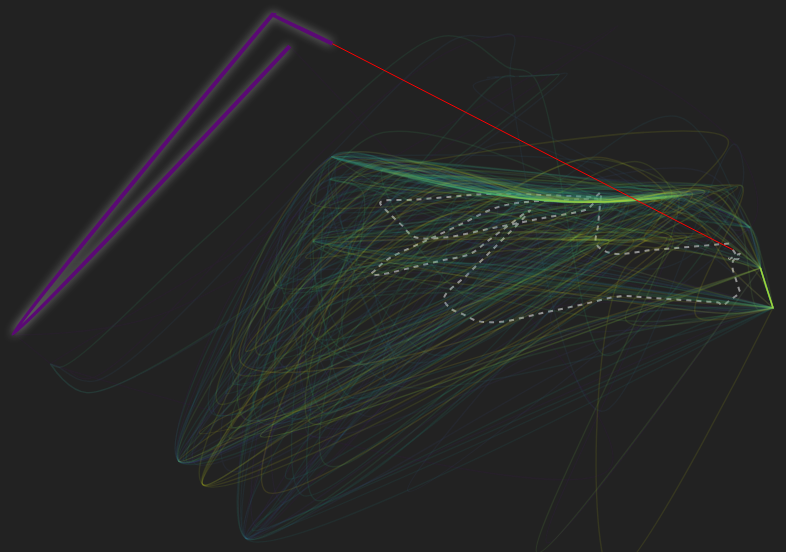
D3 v7 page, settled after 480 driven frames (8 s of simulated time); the page loaded 1 data file(s).


        const width = 800;
        const height = 600;
        const margin = { top: 20, right: 20, bottom: 20, left: 20 };

        const svg = d3.select("#chart")
            .append("svg")
            .attr("width", width)
            .attr("height", height);

        const g = svg.append("g")
            .attr("transform", `translate(${margin.left},${margin.top})`);

        // Color Scale for background context (Optional: Time degradation color)
        // Viridis: Early = Purple, Late = Yellow
        const colorScale = d3.scaleSequential(d3.interpolateViridis).domain([1, 53]);

        d3.csv("driver_laps_data.csv").then(data => {

            // Parse numbers
            data.forEach(d => {
                d.mds_x = +d.mds_x;
                d.mds_y = +d.mds_y;
                d.lap = +d.lap;
            });

            // Separate Fastest Lap (lap=-1) vs Regular Laps
            const meanData = data.filter(d => d.lap === -1);  // meanData stores fastest lap for compatibility
            const lapData = data.filter(d => d.lap !== -1);

            // Scales
            const xScale = d3.scaleLinear()
                .domain(d3.extent(data, d => d.mds_x))
                .range([0, width - margin.left - margin.right]);

            const yScale = d3.scaleLinear()
                .domain(d3.extent(data, d => d.mds_y))
                .range([height - margin.top - margin.bottom, 0]);

            // Curve Gen
            const line = d3.line()
                .x(d => xScale(d.mds_x))
                .y(d => yScale(d.mds_y))
                .curve(d3.curveCatmullRom.alpha(0.5));

            // Draw Fastest Lap (Reference)
            if (meanData.length > 0) {
                g.append("path")
                    .datum(meanData)
                    .attr("class", "mean-line")
                    .attr("d", line)
                    .attr("fill", "none")
                    .attr("stroke", "white")
                    .attr("stroke-width", 2)
                    .attr("stroke-dasharray", "5,5")
                    .attr("opacity", 0.5);
            }

            // Group by Lap
            const laps = d3.groups(lapData, d => d.lap).sort((a, b) => a[0] - b[0]);

            // Draw all laps (Background Context)
            const paths = g.selectAll(".lap-line")
                .data(laps)
                .enter().append("path")
                .attr("class", "lap-line")
                .attr("d", d => line(d[1]))
                .attr("stroke", d => colorScale(d[0])) // Color by Lap number
                .attr("id", d => "lap-" + d[0]);

            // Deviation Line (Dynamic)
            const devLine = g.append("line")
                .attr("stroke", "red")
                .attr("stroke-width", 1)
                .attr("opacity", 0);

            // Animation Logic
            let currentLap = laps[0][0]; // Start at first available lap
            const minLap = currentLap;
            const maxLap = d3.max(lapData, d => d.lap);

            // Populate Dropdown
            const select = d3.select("#lapSelect");
            laps.forEach(l => {
                select.append("option").text(`Lap ${l[0]}`).attr("value", l[0]);
            });

            // Update SLIDER Range
            d3.select("#lapSlider")
                .attr("min", minLap)
                .attr("max", maxLap)
                .attr("value", currentLap);

            function update(lapNum) {
                currentLap = lapNum;
                // Sync UI
                d3.select("#lapSlider").property("value", lapNum);
                d3.select("#lapSelect").property("value", lapNum);

                // Reset all
                paths.classed("active", false)
                    .attr("opacity", 0.1)
                    .attr("stroke", d => colorScale(d[0])); // Reset color

                // Highlight selected
                const activePath = d3.select("#lap-" + lapNum);
                activePath.classed("active", true)
                    .attr("opacity", 1)
                    .raise(); // Bring to front

                // Update Deviation Line
                const activeLapData = laps.find(l => l[0] === lapNum);
                if (activeLapData && meanData.length > 0) {
                    // Connect the first point of the active lap to the first point of the fastest lap
                    const activePoint = activeLapData[1][0]; // First point of the active lap
                    const meanPoint = meanData[0]; // First point of the fastest lap

                    if (activePoint && meanPoint) {
                        devLine.attr("x1", xScale(activePoint.mds_x))
                            .attr("y1", yScale(activePoint.mds_y))
                            .attr("x2", xScale(meanPoint.mds_x))
                            .attr("y2", yScale(meanPoint.mds_y))
                            .attr("opacity", 1)
                            .raise(); // Bring to front
                    } else {
                        devLine.attr("opacity", 0);
                    }
                } else {
                    devLine.attr("opacity", 0);
                }
            }

            // Play/Pause state variables (must be declared before event handlers)
            let isPlaying = false;
            let playInterval = null;
            const playButton = d3.select("#playButton");

            // Events
            d3.select("#lapSlider").on("input", function () {
                // Stop playing if user manually changes lap
                if (isPlaying) {
                    clearInterval(playInterval);
                    playInterval = null;
                    isPlaying = false;
                    playButton.text("▶ Play");
                }
                update(+this.value);
            });

            d3.select("#lapSelect").on("change", function () {
                // Stop playing if user manually changes lap
                if (isPlaying) {
                    clearInterval(playInterval);
                    playInterval = null;
                    isPlaying = false;
                    playButton.text("▶ Play");
                }
                update(+this.value);
            });

            // Init
            update(minLap);

            // Play/Pause button click handler
            playButton.on("click", function () {
                if (isPlaying) {
                    // Pause
                    clearInterval(playInterval);
                    playInterval = null;
                    isPlaying = false;
                    playButton.text("▶ Play");
                } else {
                    // Play
                    isPlaying = true;
                    playButton.text("⏸ Pause");

                    playInterval = setInterval(() => {
                        // Advance to next lap
                        currentLap++;

                        // Loop back to start if we reach the end
                        if (currentLap > maxLap) {
                            currentLap = minLap;
                        }

                        update(currentLap);
                    }, 800); // 0.8 seconds
                }
            });


        }).catch(err => {
            console.error(err);
            d3.select("#chart").append("p").text("Error loading CSV. Make sure you ran the python script.");
        });

    

### data: driver_laps_data.csv
lap, x, y, throttle, brake, n_gear, mds_x, mds_y, driver
2, 1529, -867.0, 10.0, 0.0, 1.0, -0.6232, 0.6028, 
2, 3721, -3416, 0.0, 0.0, 0.0, -0.7614, 0.6861, 
2, 3688, -3378, 0.0, 0.0, 0.0, -0.7614, 0.6861, 
2, 3688, -3379, 0.0, 0.0, 0.0, -0.7614, 0.6861, 
2, 3689, -3380, 0.0, 0.0, 0.0, -0.7614, 0.6861, 
2, 3690, -3380, 0.0, 0.0, 0.0, -0.7614, 0.6861, 
2, 3691, -3381, 0.0, 0.0, 0.0, -0.7614, 0.6861, 
2, 3691, -3381, 0.0, 0.0, 0.0, -0.7614, 0.6861, 
2, 3691, -3381, 0.0, 0.0, 0.0, -0.7614, 0.6861, 
2, 3691, -3382, 0.0, 0.0, 0.0, -0.7614, 0.6861, 
2, 3691, -3382, 0.0, 0.0, 0.0, -0.7614, 0.6861, 
2, 3692, -3382, 0.0, 0.0, 0.0, -0.7614, 0.6861, 
2, 3692, -3382, 0.0, 0.0, 0.0, -0.7614, 0.6861, 
2, 3692, -3382, 0.0, 0.0, 0.0, -0.7614, 0.6861, 
2, 3692, -3383, 0.0, 0.0, 0.0, -0.7614, 0.6861, 
2, 3692, -3383, 0.0, 0.0, 0.0, -0.7614, 0.6861, 
2, 3692, -3383, 0.0, 0.0, 0.0, -0.7614, 0.6861, 
2, 3692, -3383, 0.0, 0.0, 0.0, -0.7614, 0.6861, 
2, 3692, -3383, 0.0, 0.0, 0.0, -0.7614, 0.6861, 
2, 3692, -3383, 0.0, 0.0, 0.0, -0.7614, 0.6861, 
2, 3692, -3383, 0.0, 0.0, 0.0, -0.7614, 0.6861, 
2, 3692, -3383, 0.0, 0.0, 0.0, -0.7614, 0.6861, 
2, 3692, -3383, 0.0, 0.0, 0.0, -0.7614, 0.6861, 
2, 3693, -3383, 0.0, 0.0, 0.0, -0.7614, 0.6861, 
2, 3693, -3383, 0.0, 0.0, 0.0, -0.7614, 0.6861, 
2, 3693, -3383, 0.0, 0.0, 0.0, -0.7614, 0.6861, 
2, 3693, -3383, 0.0, 0.0, 0.0, -0.7614, 0.6861, 
2, 3693, -3383, 0.0, 0.0, 0.0, -0.7614, 0.6861, 
2, 3693, -3384, 0.0, 100.0, 0.0, -1.356, -0.2375, 
2, 1604, -733.0, 0.0, 0.0, 1.0, -0.7211, 0.5959, 
3, 1623, -755.0, 0.0, 0.0, 1.0, -0.7211, 0.5959, 
3, 1801, -962.0, 100.0, 0.0, 1.0, 0.01504, -0.6231, 
3, 2179, -1405, 0.0, 100.0, 1.0, -1.27, -0.3247, 
3, 2588, -1882, 0.0, 100.0, 1.0, -1.27, -0.3245, 
3, 2955, -2312, 79.31, 0.0, 1.0, 0.03172, 0.6554, 
3, 3283, -2694, 24.14, 75.86, 1.0, -1.013, -0.1794, 
3, 3510, -2960, 0.0, 100.0, 0.0, -1.355, -0.2383, 
3, 3516, -2966, 0.0, 100.0, 0.0, -1.356, -0.2378, 
3, 3516, -2966, 0.0, 100.0, 0.0, -1.355, -0.2385, 
3, 3516, -2966, 0.0, 100.0, 0.0, -1.355, -0.2383, 
3, 3516, -2966, 0.0, 100.0, 0.0, -1.356, -0.2375, 
3, 3516, -2966, 0.0, 100.0, 0.0, -1.356, -0.2382, 
3, 3516, -2966, 0.0, 100.0, 0.0, -1.356, -0.2374, 
3, 3516, -2966, 0.0, 100.0, 0.0, -1.356, -0.2378, 
3, 3516, -2966, 0.0, 100.0, 0.0, -1.356, -0.2372, 
3, 3516, -2966, 0.0, 100.0, 0.0, -1.355, -0.2382, 
3, 3516, -2966, 0.0, 100.0, 0.0, -1.356, -0.2374, 
3, 3516, -2966, 0.0, 100.0, 1.0, -1.27, -0.3242, 
3, 3516, -2966, 0.0, 100.0, 1.0, -1.27, -0.3248, 
3, 3516, -2966, 0.0, 100.0, 1.0, -1.27, -0.3247, 
3, 3515, -2966, 0.0, 100.0, 1.0, -1.27, -0.3245, 
3, 3515, -2966, 0.0, 100.0, 1.0, -1.27, -0.3248, 
3, 3515, -2965, 5.655, 100.0, 1.0, -1.237, -0.337, 
3, 3515, -2965, 16.0, 100.0, 1.0, -1.18, -0.3665, 
3, 3631, -3101, 47.79, 0.0, 1.0, -0.2643, 0.6218, 
3, 4380, -3983, 100.0, 0.0, 4.0, 0.2985, 0.3125, 
3, 5528, -5333, 100.0, 0.0, 6.0, 0.3352, 0.07097, 
3, 2812, -5364, 0.0, 10.34, 5.0, -0.6524, 0.1962, 
3, 2133, -4168, 0.0, 0.0, 5.0, -0.6249, 0.2752, 
3, 1737, -888.0, 100.0, 0.0, 7.0, 0.3582, -0.04639, 
... 1,600 more rows